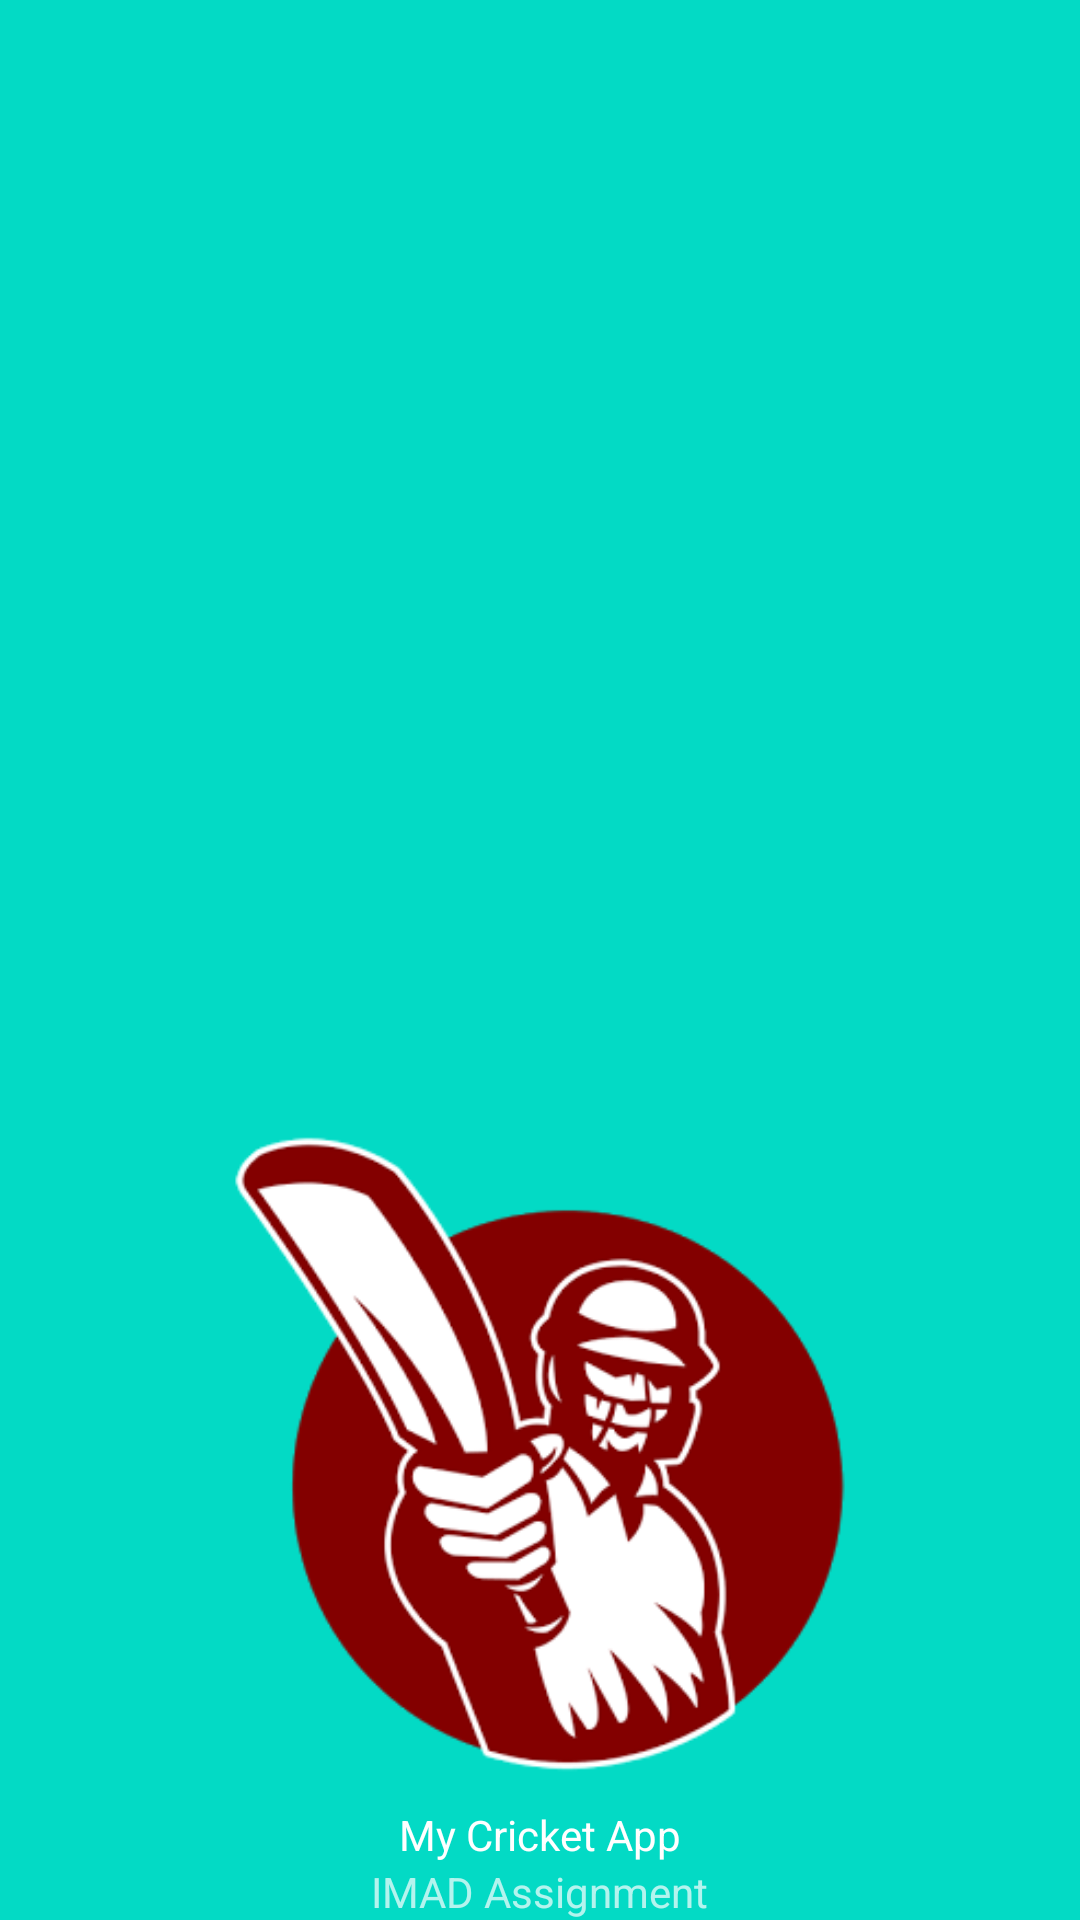

Reconstruct the res/layout file that produces this screen, plus the resources it refers to.
<!-- AndroidManifest.xml: application theme AppTheme -->
<!-- res/layout/nav_header.xml -->
<?xml version="1.0" encoding="utf-8"?>
<LinearLayout xmlns:android="http://schemas.android.com/apk/res/android"
    android:orientation="vertical"
    android:layout_width="match_parent"
    android:layout_height="270dp"
    android:background="@color/colorAccent"
    android:gravity="bottom"
    android:theme="@style/ThemeOverlay.AppCompat.Dark">

    <ImageView
        android:layout_width="wrap_content"
        android:layout_height="219dp"
        android:layout_gravity="center"
        android:src="@drawable/cricket_app2" />
    
    <TextView
        android:layout_width="wrap_content"
        android:layout_height="wrap_content"
        android:paddingTop="8dp"
        android:layout_gravity="center_horizontal|bottom|center"
        android:text="My Cricket App"
        android:textAppearance="@style/TextAppearance.AppCompat.Body1"/>
    
    <TextView
        android:layout_width="wrap_content"
        android:layout_height="wrap_content"
        android:layout_gravity="center_horizontal|bottom|center"
        android:text="IMAD Assignment"/>
        
    

</LinearLayout>
<!-- resources referenced by this layout -->
<resources>
  <!-- drawable cricket_app2: png bitmap (drawable, 12622 bytes) -->
  <style name="AppTheme" parent="Theme.AppCompat.Light.DarkActionBar">
          
          <item name="colorPrimary">@color/colorPrimary</item>
          <item name="colorPrimaryDark">@color/colorPrimaryDark</item>
          <item name="colorAccent">@color/colorAccent</item>
      </style>
  <!-- not gathered from this repository: default colours our renderer supplied (Android Studio template values) -->
  <color name="colorPrimary">#FF6200EE</color>
  <color name="colorPrimaryDark">#FF3700B3</color>
  <color name="colorAccent">#FF03DAC5</color>
</resources>
